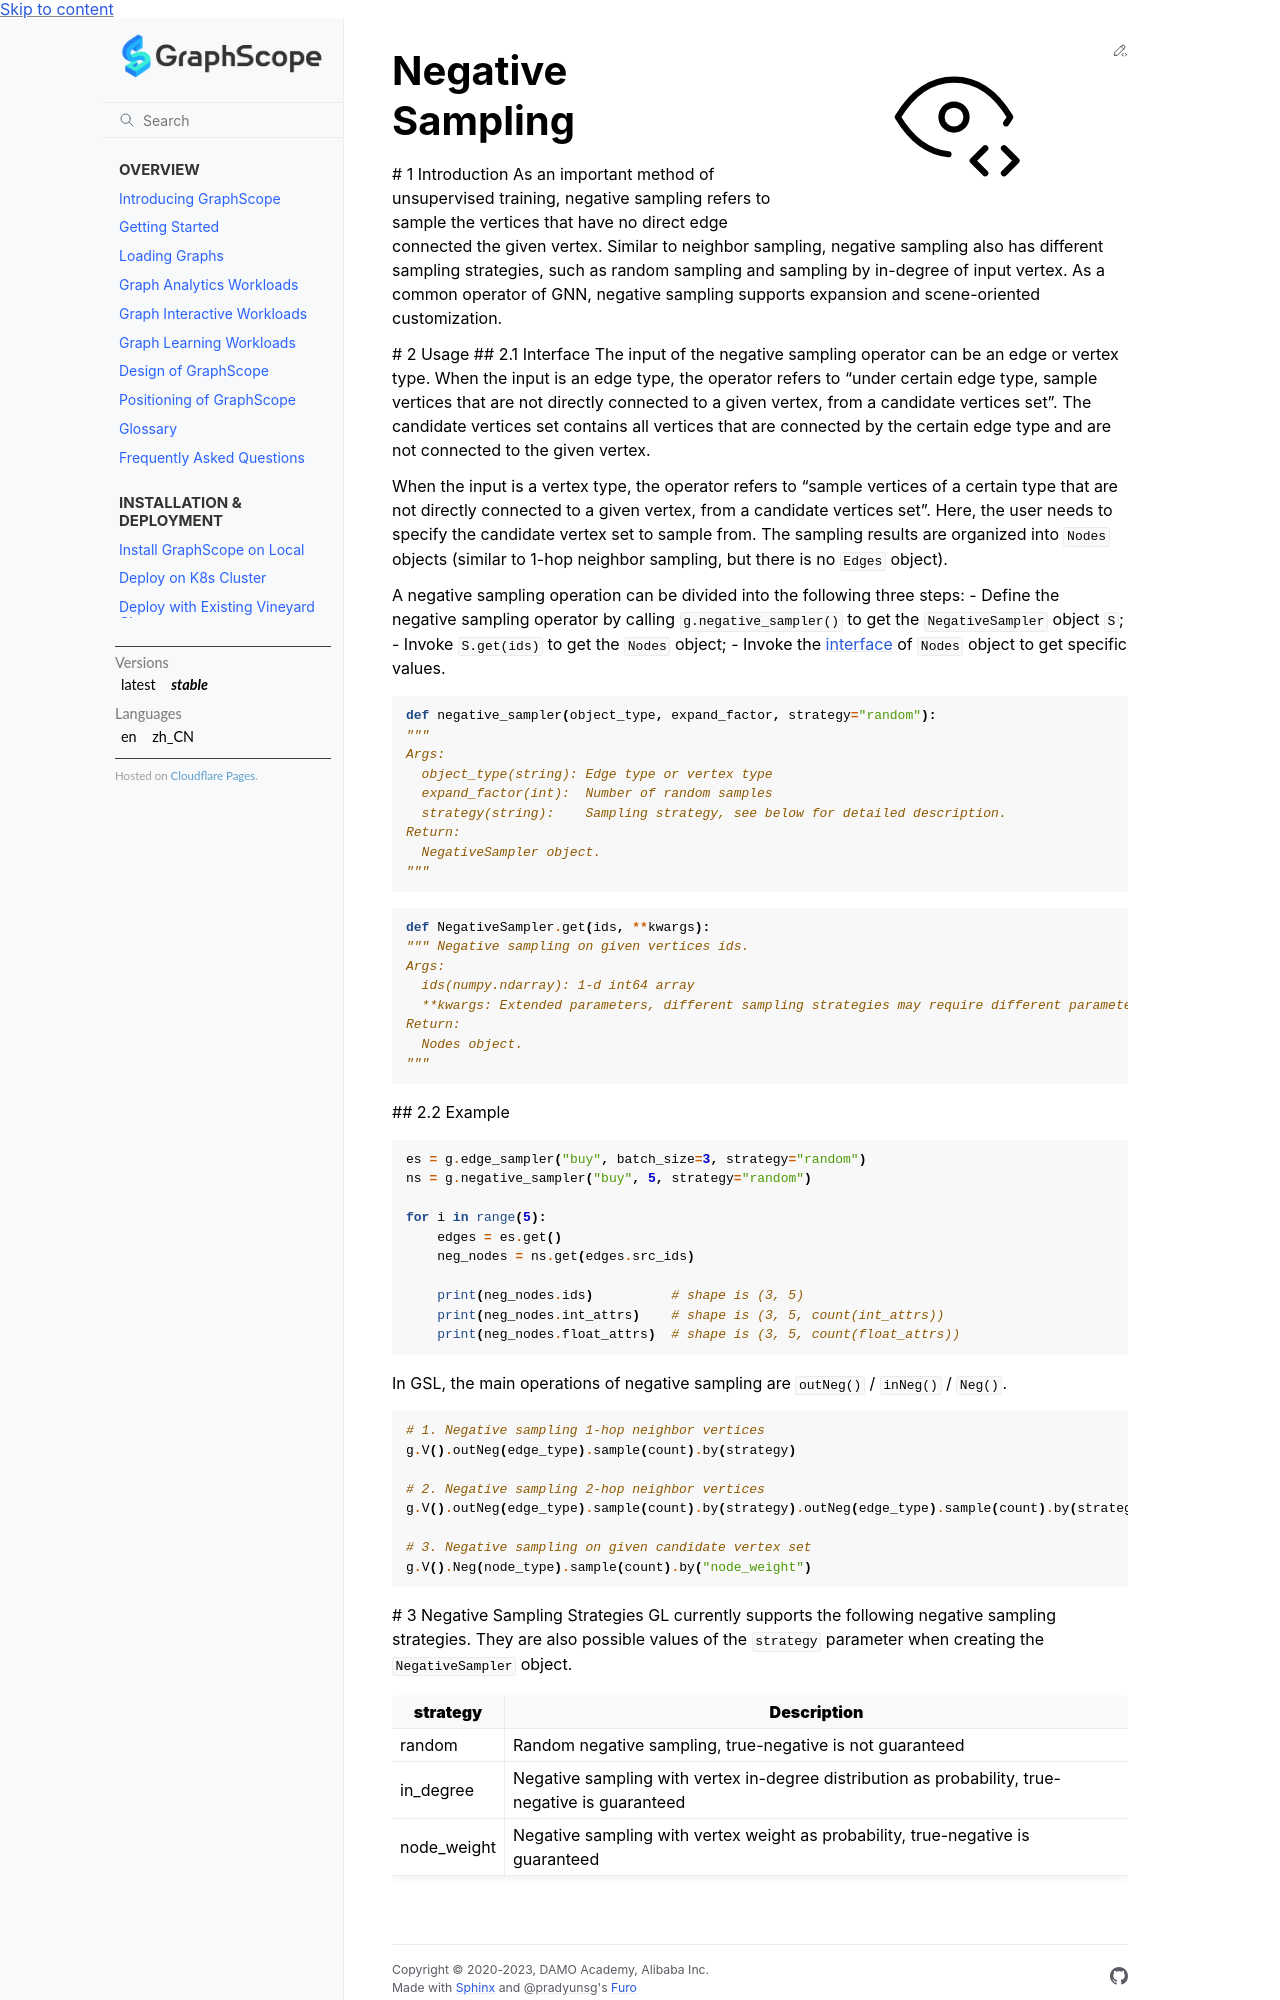

repository: alibaba/GraphScope · page: docs/reference/gnn_engine/negative_sampling_en.html · generator: sphinx

Negative Sampling
=================

# 1 Introduction As an important method of unsupervised training,
negative sampling refers to sample the vertices that have no direct edge
connected the given vertex. Similar to neighbor sampling, negative
sampling also has different sampling strategies, such as random sampling
and sampling by in-degree of input vertex. As a common operator of GNN,
negative sampling supports expansion and scene-oriented customization.

# 2 Usage ## 2.1 Interface The input of the negative sampling operator
can be an edge or vertex type. When the input is an edge type, the
operator refers to “under certain edge type, sample vertices that are
not directly connected to a given vertex, from a candidate vertices
set”. The candidate vertices set contains all vertices that are
connected by the certain edge type and are not connected to the given
vertex.

When the input is a vertex type, the operator refers to “sample vertices
of a certain type that are not directly connected to a given vertex,
from a candidate vertices set”. Here, the user needs to specify the
candidate vertex set to sample from. The sampling results are organized
into ``Nodes`` objects (similar to 1-hop neighbor sampling, but there is
no ``Edges`` object).

A negative sampling operation can be divided into the following three
steps: - Define the negative sampling operator by calling
``g.negative_sampler()`` to get the ``NegativeSampler`` object ``S``; -
Invoke ``S.get(ids)`` to get the ``Nodes`` object; - Invoke the
`interface <graph_query_cn.md#FPU74>`__ of ``Nodes`` object to get
specific values.

.. code:: python

   def negative_sampler(object_type, expand_factor, strategy="random"):
   """
   Args:
     object_type(string): Edge type or vertex type
     expand_factor(int):  Number of random samples
     strategy(string):    Sampling strategy, see below for detailed description.
   Return:
     NegativeSampler object.
   """

.. code:: python

   def NegativeSampler.get(ids, **kwargs):
   """ Negative sampling on given vertices ids.
   Args:
     ids(numpy.ndarray): 1-d int64 array
     **kwargs: Extended parameters, different sampling strategies may require different parameters
   Return:
     Nodes object.
   """

## 2.2 Example

.. code:: python

   es = g.edge_sampler("buy", batch_size=3, strategy="random")
   ns = g.negative_sampler("buy", 5, strategy="random")

   for i in range(5):
       edges = es.get()
       neg_nodes = ns.get(edges.src_ids)
       
       print(neg_nodes.ids)          # shape is (3, 5)
       print(neg_nodes.int_attrs)    # shape is (3, 5, count(int_attrs))
       print(neg_nodes.float_attrs)  # shape is (3, 5, count(float_attrs))

In GSL, the main operations of negative sampling are ``outNeg()`` /
``inNeg()`` / ``Neg()``.

.. code:: python

   # 1. Negative sampling 1-hop neighbor vertices
   g.V().outNeg(edge_type).sample(count).by(strategy)

   # 2. Negative sampling 2-hop neighbor vertices
   g.V().outNeg(edge_type).sample(count).by(strategy).outNeg(edge_type).sample(count).by(strategy)

   # 3. Negative sampling on given candidate vertex set
   g.V().Neg(node_type).sample(count).by("node_weight")

# 3 Negative Sampling Strategies GL currently supports the following
negative sampling strategies. They are also possible values of the
``strategy`` parameter when creating the ``NegativeSampler`` object.
